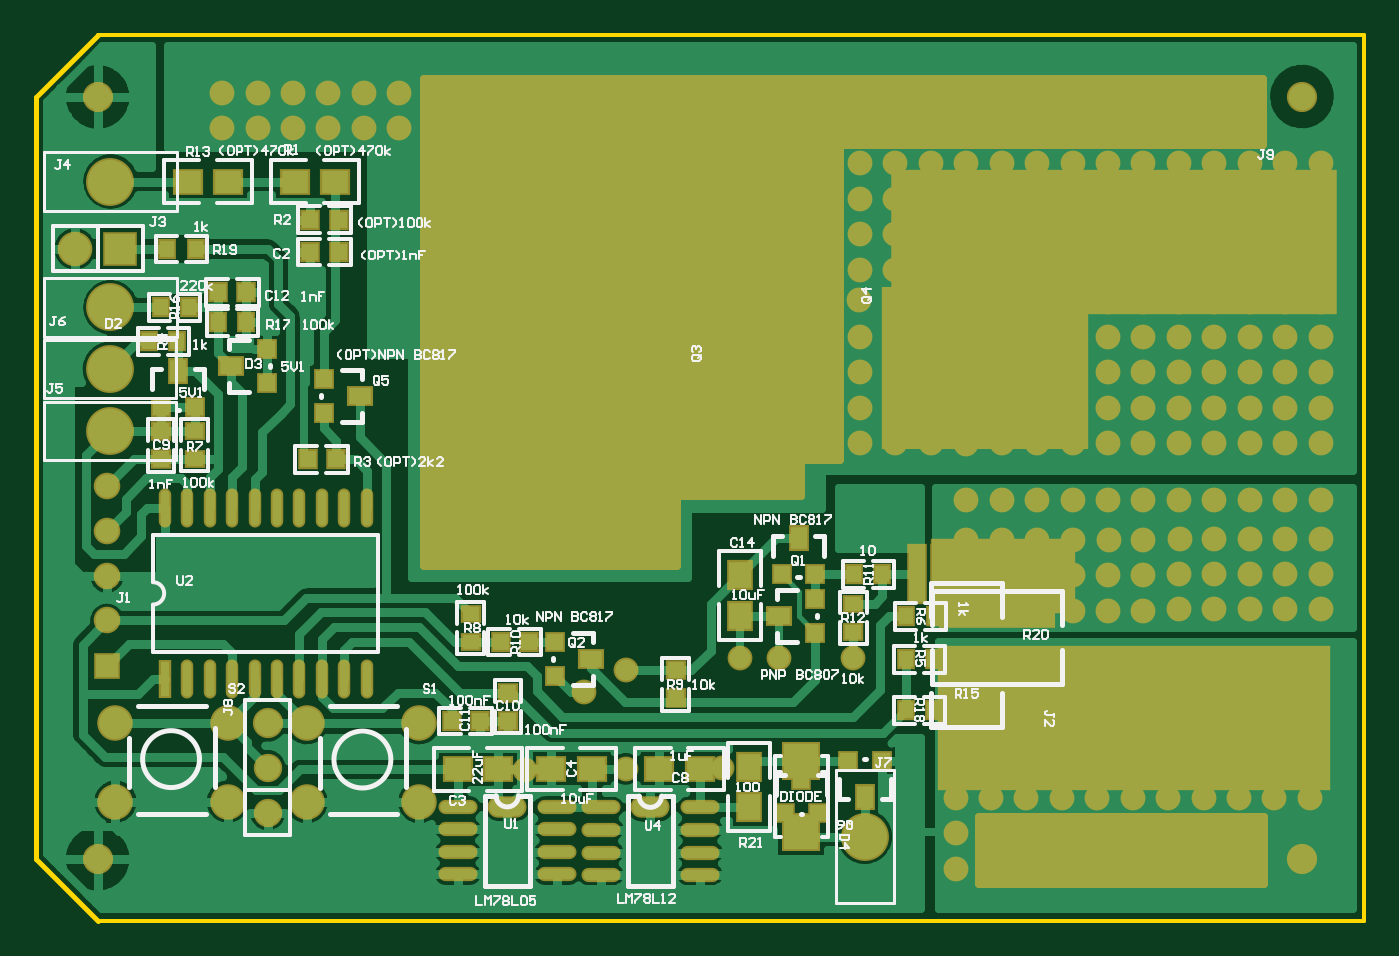
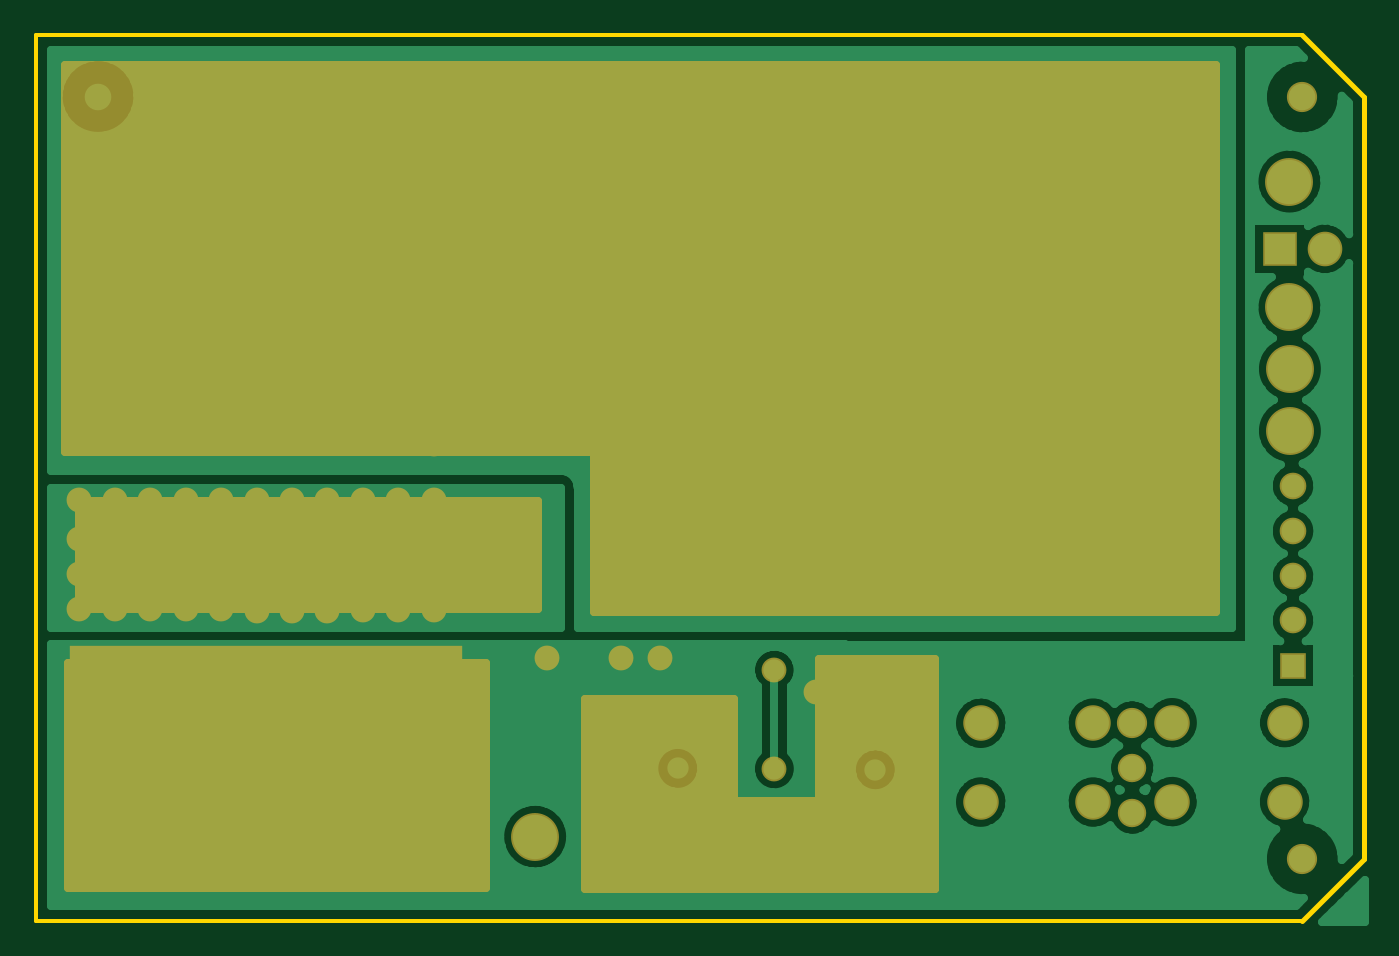
Circuit board: 8 layer files. Board 75.0 x 50.0 mm.
- bottom_copper: HHOLowCost.GBL (53760 bytes)
- paste: HHOLowCost.GBP (1708 bytes)
- bottom_mask: HHOLowCost.GBS (31936 bytes)
- outline: HHOLowCost.GKO (1881 bytes)
- top_copper: HHOLowCost.GTL (77288 bytes)
- top_silk: HHOLowCost.GTO (43070 bytes)
- paste: HHOLowCost.GTP (5304 bytes)
- top_mask: HHOLowCost.GTS (24501 bytes)

=== bottom_copper: HHOLowCost.GBL (53760 bytes, source omitted) ===
=== paste: HHOLowCost.GBP ===
%FSLAX44Y44*%
%MOMM*%
G71*
G01*
G75*
G04 Layer_Color=128*
%ADD10C,0.4500*%
%ADD11R,0.9000X0.9500*%
%ADD12R,0.9500X0.9000*%
%ADD13R,1.5000X1.2500*%
%ADD14R,1.2500X1.5000*%
%ADD15R,6.3500X1.5240*%
%ADD16R,3.2000X1.0000*%
%ADD17R,0.9144X0.9144*%
%ADD18R,1.2700X0.9144*%
%ADD19R,0.9144X0.9144*%
%ADD20R,0.9144X1.2700*%
%ADD21R,0.9500X0.8000*%
%ADD22R,0.8000X0.9500*%
%ADD23O,0.5000X2.0000*%
%ADD24R,0.5000X2.0000*%
%ADD25R,0.9000X3.2000*%
%ADD26R,11.5000X9.0000*%
%ADD27R,0.9000X0.9000*%
%ADD28R,0.9000X1.2500*%
%ADD29R,2.0000X2.0000*%
%ADD30R,8.0000X4.0000*%
%ADD31O,2.0000X0.6000*%
%ADD32O,2.0000X1.0000*%
%ADD33C,0.5000*%
%ADD34C,0.3000*%
%ADD35R,1.7500X1.7500*%
%ADD36C,1.7500*%
%ADD37C,1.4000*%
%ADD38C,1.5000*%
%ADD39C,1.8000*%
%ADD40C,2.5000*%
%ADD41R,25.0000X8.0000*%
%ADD42R,22.0000X8.0000*%
%ADD43R,1.3000X1.3000*%
%ADD44C,1.3000*%
%ADD45C,1.2000*%
%ADD46C,0.2540*%
%ADD47C,0.2000*%
%ADD48C,0.3048*%
%ADD49C,0.2500*%
%ADD50C,0.1800*%
%ADD51C,0.1000*%
%ADD52R,1.1032X1.1532*%
%ADD53R,1.1532X1.1032*%
%ADD54R,1.7032X1.4532*%
%ADD55R,1.4532X1.7032*%
%ADD56R,6.5532X1.7272*%
%ADD57R,3.4032X1.2032*%
%ADD58R,1.1176X1.1176*%
%ADD59R,1.4732X1.1176*%
%ADD60R,1.1176X1.1176*%
%ADD61R,1.1176X1.4732*%
%ADD62R,1.1532X1.0032*%
%ADD63R,1.0032X1.1532*%
%ADD64O,0.7032X2.2032*%
%ADD65R,0.7032X2.2032*%
%ADD66R,1.1032X3.4032*%
%ADD67R,11.7032X9.2032*%
%ADD68R,1.1032X1.1032*%
%ADD69R,1.1032X1.4532*%
%ADD70R,2.2032X2.2032*%
%ADD71R,8.2032X4.2032*%
%ADD72O,2.2032X0.8032*%
%ADD73O,2.2032X1.2032*%
%ADD74R,1.9532X1.9532*%
%ADD75C,1.9532*%
%ADD76C,1.6032*%
%ADD77C,1.7032*%
%ADD78C,2.0032*%
%ADD79C,2.7032*%
%ADD80R,25.2032X8.2032*%
%ADD81R,22.2032X8.2032*%
%ADD82R,1.5032X1.5032*%
%ADD83C,1.5032*%
%ADD84C,1.4032*%
M02*

=== bottom_mask: HHOLowCost.GBS (31936 bytes, source omitted) ===
=== outline: HHOLowCost.GKO ===
%FSLAX44Y44*%
%MOMM*%
G71*
G01*
G75*
G04 Layer_Color=16776960*
%ADD10C,0.4500*%
%ADD11R,0.9000X0.9500*%
%ADD12R,0.9500X0.9000*%
%ADD13R,1.5000X1.2500*%
%ADD14R,1.2500X1.5000*%
%ADD15R,6.3500X1.5240*%
%ADD16R,3.2000X1.0000*%
%ADD17R,0.9144X0.9144*%
%ADD18R,1.2700X0.9144*%
%ADD19R,0.9144X0.9144*%
%ADD20R,0.9144X1.2700*%
%ADD21R,0.9500X0.8000*%
%ADD22R,0.8000X0.9500*%
%ADD23O,0.5000X2.0000*%
%ADD24R,0.5000X2.0000*%
%ADD25R,0.9000X3.2000*%
%ADD26R,11.5000X9.0000*%
%ADD27R,0.9000X0.9000*%
%ADD28R,0.9000X1.2500*%
%ADD29R,2.0000X2.0000*%
%ADD30R,8.0000X4.0000*%
%ADD31O,2.0000X0.6000*%
%ADD32O,2.0000X1.0000*%
%ADD33C,0.5000*%
%ADD34C,0.3000*%
%ADD35R,1.7500X1.7500*%
%ADD36C,1.7500*%
%ADD37C,1.4000*%
%ADD38C,1.5000*%
%ADD39C,1.8000*%
%ADD40C,2.5000*%
%ADD41R,25.0000X8.0000*%
%ADD42R,22.0000X8.0000*%
%ADD43R,1.3000X1.3000*%
%ADD44C,1.3000*%
%ADD45C,1.2000*%
%ADD46C,0.2540*%
%ADD47C,0.2000*%
%ADD48C,0.3048*%
%ADD49C,0.2500*%
%ADD50C,0.1800*%
%ADD51C,0.1000*%
%ADD52R,1.1032X1.1532*%
%ADD53R,1.1532X1.1032*%
%ADD54R,1.7032X1.4532*%
%ADD55R,1.4532X1.7032*%
%ADD56R,6.5532X1.7272*%
%ADD57R,3.4032X1.2032*%
%ADD58R,1.1176X1.1176*%
%ADD59R,1.4732X1.1176*%
%ADD60R,1.1176X1.1176*%
%ADD61R,1.1176X1.4732*%
%ADD62R,1.1532X1.0032*%
%ADD63R,1.0032X1.1532*%
%ADD64O,0.7032X2.2032*%
%ADD65R,0.7032X2.2032*%
%ADD66R,1.1032X3.4032*%
%ADD67R,11.7032X9.2032*%
%ADD68R,1.1032X1.1032*%
%ADD69R,1.1032X1.4532*%
%ADD70R,2.2032X2.2032*%
%ADD71R,8.2032X4.2032*%
%ADD72O,2.2032X0.8032*%
%ADD73O,2.2032X1.2032*%
%ADD74R,1.9532X1.9532*%
%ADD75C,1.9532*%
%ADD76C,1.6032*%
%ADD77C,1.7032*%
%ADD78C,2.0032*%
%ADD79C,2.7032*%
%ADD80R,25.2032X8.2032*%
%ADD81R,22.2032X8.2032*%
%ADD82R,1.5032X1.5032*%
%ADD83C,1.5032*%
%ADD84C,1.4032*%
D46*
X-35000Y-430000D02*
X0Y-465000D01*
X-35000Y-430000D02*
Y0D01*
X0Y35000D01*
D49*
X715000Y-465000D02*
Y35000D01*
X0Y-465000D02*
X715000D01*
X0Y35000D02*
X715000D01*
M02*

=== top_copper: HHOLowCost.GTL (77288 bytes, source omitted) ===
=== top_silk: HHOLowCost.GTO (43070 bytes, source omitted) ===
=== paste: HHOLowCost.GTP ===
%FSLAX44Y44*%
%MOMM*%
G71*
G01*
G75*
G04 Layer_Color=8421504*
%ADD10C,0.4500*%
%ADD11R,0.9000X0.9500*%
%ADD12R,0.9500X0.9000*%
%ADD13R,1.5000X1.2500*%
%ADD14R,1.2500X1.5000*%
%ADD15R,6.3500X1.5240*%
%ADD16R,3.2000X1.0000*%
%ADD17R,0.9144X0.9144*%
%ADD18R,1.2700X0.9144*%
%ADD19R,0.9144X0.9144*%
%ADD20R,0.9144X1.2700*%
%ADD21R,0.9500X0.8000*%
%ADD22R,0.8000X0.9500*%
%ADD23O,0.5000X2.0000*%
%ADD24R,0.5000X2.0000*%
%ADD25R,0.9000X3.2000*%
%ADD26R,11.5000X9.0000*%
%ADD27R,0.9000X0.9000*%
%ADD28R,0.9000X1.2500*%
%ADD29R,2.0000X2.0000*%
%ADD30R,8.0000X4.0000*%
%ADD31O,2.0000X0.6000*%
%ADD32O,2.0000X1.0000*%
%ADD33C,0.5000*%
%ADD34C,0.3000*%
%ADD35R,1.7500X1.7500*%
%ADD36C,1.7500*%
%ADD37C,1.4000*%
%ADD38C,1.5000*%
%ADD39C,1.8000*%
%ADD40C,2.5000*%
%ADD41R,25.0000X8.0000*%
%ADD42R,22.0000X8.0000*%
%ADD43R,1.3000X1.3000*%
%ADD44C,1.3000*%
%ADD45C,1.2000*%
%ADD46C,0.2540*%
%ADD47C,0.2000*%
%ADD48C,0.3048*%
%ADD49C,0.2500*%
%ADD50C,0.1800*%
%ADD51C,0.1000*%
D10*
X510500Y-197750D02*
X610500D01*
X510500Y-195002D02*
X610500D01*
X510500Y-191002D02*
X610500D01*
X510500Y-197750D02*
Y-122000D01*
X510997Y-197750D02*
Y-122000D01*
X514997Y-197750D02*
Y-122000D01*
X510500Y-187002D02*
X610500D01*
X510500Y-183002D02*
X610500D01*
X510500Y-179002D02*
X610500D01*
X510500Y-175002D02*
X610500D01*
X510500Y-171002D02*
X610500D01*
X510500Y-167002D02*
X610500D01*
X510500Y-163002D02*
X610500D01*
X510500Y-159002D02*
X610500D01*
X510500Y-155002D02*
X610500D01*
X510500Y-151002D02*
X610500D01*
X510500Y-147002D02*
X610500D01*
X510500Y-143002D02*
X610500D01*
X510500Y-139002D02*
X610500D01*
X510500Y-135002D02*
X610500D01*
X510500Y-131002D02*
X610500D01*
X510500Y-127002D02*
X610500D01*
X510500Y-123002D02*
X610500D01*
X510500Y-122000D02*
X610500D01*
X518997Y-197750D02*
Y-122000D01*
X522997Y-197750D02*
Y-122000D01*
X526997Y-197750D02*
Y-122000D01*
X530997Y-197750D02*
Y-122000D01*
X534997Y-197750D02*
Y-122000D01*
X538997Y-197750D02*
Y-122000D01*
X542997Y-197750D02*
Y-122000D01*
X546997Y-197750D02*
Y-122000D01*
X550997Y-197750D02*
Y-122000D01*
X554997Y-197750D02*
Y-122000D01*
X558997Y-197750D02*
Y-122000D01*
X562997Y-197750D02*
Y-122000D01*
X566997Y-197750D02*
Y-122000D01*
X570997Y-197750D02*
Y-122000D01*
X574997Y-197750D02*
Y-122000D01*
X578997Y-197750D02*
Y-122000D01*
X582997Y-197750D02*
Y-122000D01*
X586997Y-197750D02*
Y-122000D01*
X590997Y-197750D02*
Y-122000D01*
X594997Y-197750D02*
Y-122000D01*
X598997Y-197750D02*
Y-122000D01*
X602997Y-197750D02*
Y-122000D01*
X606997Y-197750D02*
Y-122000D01*
X610500Y-197750D02*
Y-122000D01*
D11*
X227500Y-307750D02*
D03*
X243500D02*
D03*
X120000Y-69250D02*
D03*
X136000D02*
D03*
X118500Y-204500D02*
D03*
X134500D02*
D03*
X84000Y-110250D02*
D03*
X68000D02*
D03*
X199750Y-352250D02*
D03*
X215750D02*
D03*
X120000Y-87500D02*
D03*
X136000D02*
D03*
D12*
X326250Y-323500D02*
D03*
Y-339500D02*
D03*
X35750Y-188500D02*
D03*
Y-204500D02*
D03*
X231500Y-336250D02*
D03*
Y-352250D02*
D03*
D13*
X317000Y-379250D02*
D03*
X340000D02*
D03*
X256000D02*
D03*
X279000D02*
D03*
X226250Y-379500D02*
D03*
X203250D02*
D03*
X111250Y-47750D02*
D03*
X134250D02*
D03*
X73750D02*
D03*
X50750D02*
D03*
D14*
X367750Y-401000D02*
D03*
Y-378000D02*
D03*
X362500Y-269750D02*
D03*
Y-292750D02*
D03*
D15*
X507750Y-318750D02*
D03*
Y-291500D02*
D03*
D16*
X490500Y-346250D02*
D03*
Y-284250D02*
D03*
D17*
X405000Y-283450D02*
D03*
Y-302500D02*
D03*
X258250Y-307750D02*
D03*
Y-326800D02*
D03*
X127500Y-159250D02*
D03*
Y-178300D02*
D03*
X95750Y-161500D02*
D03*
Y-142450D02*
D03*
D18*
X384680Y-292848D02*
D03*
X278570Y-317402D02*
D03*
X147820Y-168902D02*
D03*
X75430Y-151848D02*
D03*
D19*
X386000Y-269500D02*
D03*
X405050D02*
D03*
X442500Y-374750D02*
D03*
X423450D02*
D03*
X54800Y-175250D02*
D03*
X35750D02*
D03*
D20*
X395652Y-249180D02*
D03*
X432848Y-395070D02*
D03*
X45402Y-154930D02*
D03*
D21*
X210500Y-291750D02*
D03*
Y-307750D02*
D03*
X426500Y-302000D02*
D03*
Y-286000D02*
D03*
X54750Y-188500D02*
D03*
Y-204500D02*
D03*
D22*
X51500Y-118750D02*
D03*
X35500D02*
D03*
X84000Y-127250D02*
D03*
X68000D02*
D03*
X55250Y-85750D02*
D03*
X39250D02*
D03*
X472500Y-293250D02*
D03*
X456500D02*
D03*
X427000Y-269500D02*
D03*
X443000D02*
D03*
X29000Y-138000D02*
D03*
X45000D02*
D03*
X472000Y-317500D02*
D03*
X456000D02*
D03*
X472000Y-346250D02*
D03*
X456000D02*
D03*
D23*
X88750Y-232000D02*
D03*
X50250Y-328500D02*
D03*
X63250D02*
D03*
X75750D02*
D03*
X101250D02*
D03*
X113750D02*
D03*
X126750D02*
D03*
X139250D02*
D03*
X152250D02*
D03*
Y-232000D02*
D03*
X139250D02*
D03*
X126750D02*
D03*
X113750D02*
D03*
X101250D02*
D03*
X75750D02*
D03*
X63250D02*
D03*
X50250D02*
D03*
X37750D02*
D03*
X88750Y-328500D02*
D03*
D24*
X37750D02*
D03*
D25*
X475500Y-269500D02*
D03*
X462750D02*
D03*
X488250D02*
D03*
X513750D02*
D03*
X526500D02*
D03*
X539250D02*
D03*
D26*
X501000Y-152750D02*
D03*
D27*
X387750Y-404250D02*
D03*
X406750D02*
D03*
D28*
X397250Y-383750D02*
D03*
D29*
Y-414750D02*
D03*
Y-374750D02*
D03*
D30*
X510997Y-270500D02*
D03*
D31*
X284000Y-439000D02*
D03*
X340000Y-401000D02*
D03*
Y-413500D02*
D03*
Y-426500D02*
D03*
Y-439000D02*
D03*
X284000Y-426500D02*
D03*
Y-413500D02*
D03*
Y-401000D02*
D03*
X203250Y-400750D02*
D03*
Y-413250D02*
D03*
Y-426250D02*
D03*
X259250Y-438750D02*
D03*
Y-426250D02*
D03*
Y-413250D02*
D03*
Y-400750D02*
D03*
X203250Y-438750D02*
D03*
D32*
X231250Y-400750D02*
D03*
X312000Y-401000D02*
D03*
M02*

=== top_mask: HHOLowCost.GTS (24501 bytes, source omitted) ===
